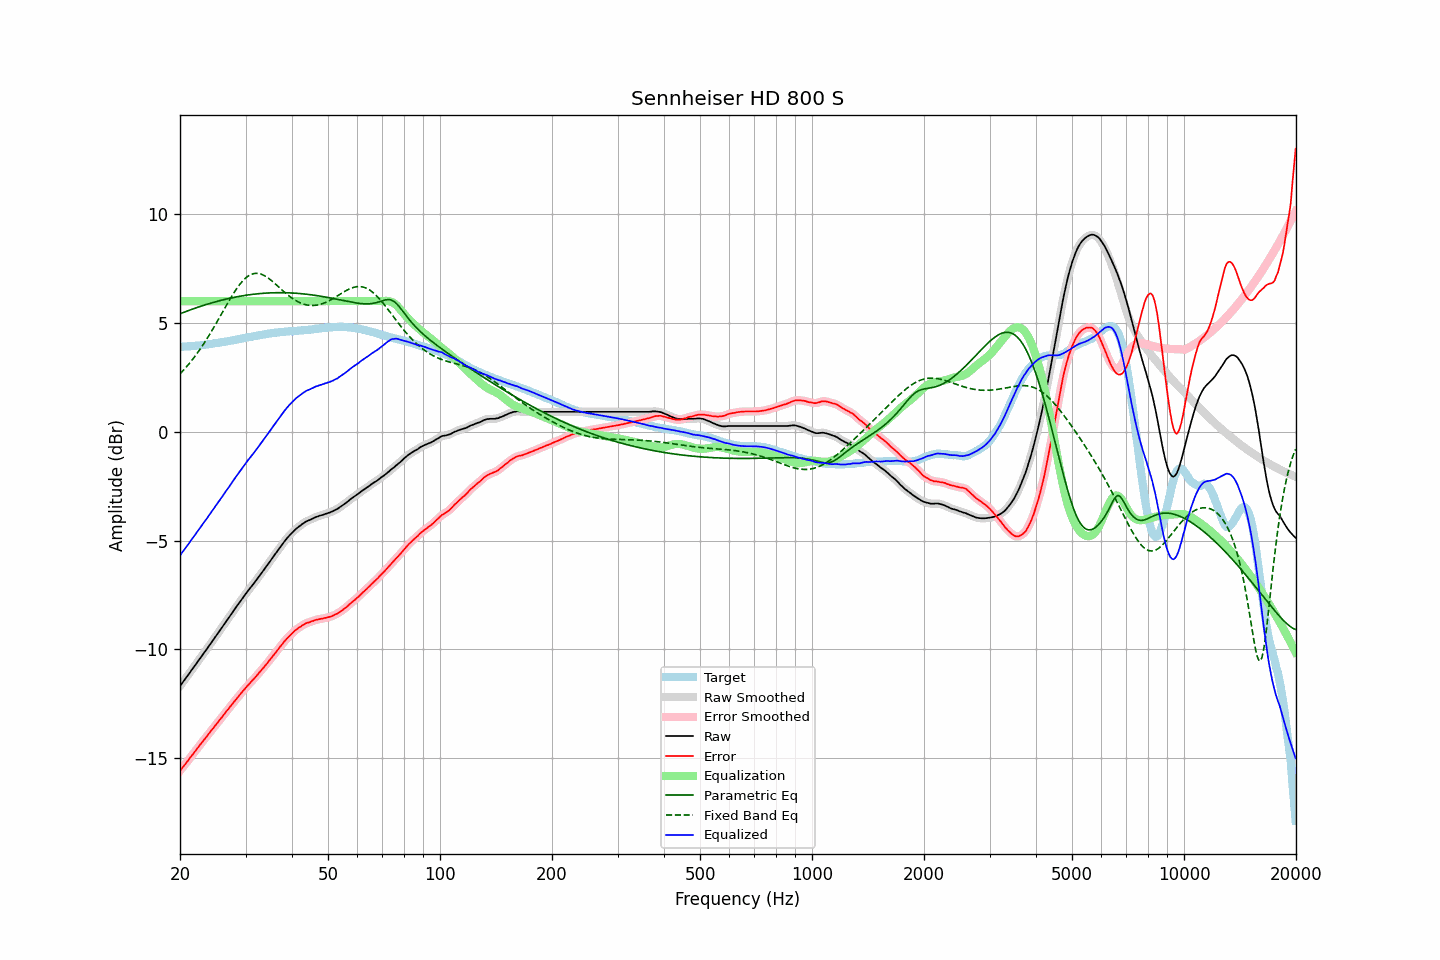

The table this chart was drawn from, first rows:
frequency, raw, error, smoothed, error_smoothed, equalization, parametric_eq, fixed_band_eq, equalized_raw, equalized_smoothed, target
20.00, -11.69, -15.58, -11.69, -15.58, 6.00, 5.42, 2.66, -5.69, -5.69, 3.90
20.20, -11.59, -15.48, -11.59, -15.49, 6.00, 5.45, 2.74, -5.59, -5.59, 3.90
20.40, -11.48, -15.39, -11.49, -15.39, 6.00, 5.48, 2.81, -5.48, -5.49, 3.91
20.61, -11.39, -15.30, -11.39, -15.30, 6.00, 5.51, 2.90, -5.39, -5.39, 3.92
20.81, -11.28, -15.20, -11.29, -15.21, 6.00, 5.53, 2.98, -5.28, -5.29, 3.92
21.02, -11.19, -15.11, -11.18, -15.11, 6.00, 5.56, 3.07, -5.19, -5.18, 3.93
21.23, -11.09, -15.01, -11.08, -15.01, 6.00, 5.59, 3.15, -5.09, -5.08, 3.93
21.44, -10.97, -14.91, -10.98, -14.91, 6.00, 5.62, 3.25, -4.97, -4.98, 3.94
21.66, -10.88, -14.82, -10.88, -14.82, 6.00, 5.64, 3.34, -4.88, -4.88, 3.95
21.87, -10.77, -14.72, -10.77, -14.72, 6.00, 5.67, 3.44, -4.77, -4.77, 3.95
22.09, -10.67, -14.63, -10.67, -14.63, 6.00, 5.69, 3.54, -4.67, -4.67, 3.96
22.31, -10.56, -14.53, -10.57, -14.53, 6.00, 5.72, 3.64, -4.56, -4.57, 3.97
22.54, -10.47, -14.43, -10.47, -14.43, 6.00, 5.74, 3.74, -4.47, -4.47, 3.96
22.76, -10.36, -14.34, -10.36, -14.34, 6.00, 5.77, 3.85, -4.36, -4.36, 3.97
22.99, -10.26, -14.24, -10.26, -14.24, 6.00, 5.79, 3.96, -4.26, -4.26, 3.98
23.22, -10.16, -14.15, -10.16, -14.15, 6.00, 5.82, 4.07, -4.16, -4.16, 3.99
23.45, -10.05, -14.06, -10.05, -14.06, 6.00, 5.84, 4.18, -4.05, -4.05, 4.00
23.69, -9.96, -13.97, -9.95, -13.97, 6.00, 5.86, 4.30, -3.96, -3.95, 4.01
23.92, -9.84, -13.87, -9.85, -13.87, 6.00, 5.88, 4.42, -3.84, -3.85, 4.02
24.16, -9.74, -13.78, -9.74, -13.78, 6.00, 5.91, 4.54, -3.74, -3.74, 4.03
24.40, -9.63, -13.68, -9.64, -13.68, 6.00, 5.93, 4.67, -3.63, -3.64, 4.04
24.65, -9.54, -13.60, -9.53, -13.59, 6.00, 5.95, 4.79, -3.54, -3.53, 4.06
24.89, -9.42, -13.49, -9.43, -13.50, 6.00, 5.97, 4.92, -3.42, -3.43, 4.07
25.14, -9.32, -13.40, -9.32, -13.40, 6.00, 5.99, 5.05, -3.32, -3.32, 4.08
25.39, -9.21, -13.30, -9.22, -13.31, 6.00, 6.01, 5.18, -3.21, -3.22, 4.09
25.65, -9.12, -13.22, -9.11, -13.21, 6.00, 6.03, 5.31, -3.12, -3.11, 4.10
25.91, -9.01, -13.13, -9.01, -13.12, 6.00, 6.05, 5.44, -3.01, -3.01, 4.12
26.16, -8.89, -13.02, -8.90, -13.03, 6.00, 6.07, 5.57, -2.89, -2.90, 4.13
26.43, -8.80, -12.93, -8.79, -12.93, 6.00, 6.08, 5.70, -2.80, -2.79, 4.14
26.69, -8.69, -12.83, -8.69, -12.84, 6.00, 6.10, 5.83, -2.69, -2.69, 4.15
26.96, -8.59, -12.75, -8.58, -12.75, 6.00, 6.12, 5.96, -2.59, -2.58, 4.17
27.23, -8.48, -12.65, -8.48, -12.65, 6.00, 6.13, 6.08, -2.48, -2.48, 4.18
27.50, -8.37, -12.56, -8.37, -12.56, 6.00, 6.15, 6.20, -2.37, -2.37, 4.19
27.77, -8.26, -12.47, -8.26, -12.47, 6.00, 6.17, 6.32, -2.26, -2.26, 4.20
28.05, -8.15, -12.38, -8.16, -12.38, 6.00, 6.18, 6.44, -2.15, -2.16, 4.22
28.33, -8.05, -12.29, -8.05, -12.29, 6.00, 6.20, 6.55, -2.05, -2.05, 4.23
28.62, -7.95, -12.20, -7.95, -12.20, 6.00, 6.21, 6.65, -1.95, -1.95, 4.25
28.90, -7.84, -12.11, -7.84, -12.11, 6.00, 6.22, 6.75, -1.84, -1.84, 4.26
29.19, -7.74, -12.02, -7.74, -12.02, 6.00, 6.24, 6.85, -1.74, -1.74, 4.28
29.48, -7.63, -11.92, -7.64, -11.93, 6.00, 6.25, 6.93, -1.63, -1.64, 4.29
29.78, -7.54, -11.84, -7.53, -11.84, 6.00, 6.26, 7.01, -1.54, -1.53, 4.31
30.08, -7.44, -11.75, -7.44, -11.76, 6.00, 6.27, 7.07, -1.44, -1.44, 4.32
30.38, -7.34, -11.67, -7.34, -11.67, 6.00, 6.28, 7.13, -1.34, -1.34, 4.34
30.68, -7.25, -11.59, -7.24, -11.59, 6.00, 6.29, 7.18, -1.25, -1.24, 4.34
30.99, -7.15, -11.51, -7.15, -11.51, 6.00, 6.30, 7.22, -1.15, -1.15, 4.36
31.30, -7.06, -11.43, -7.06, -11.43, 6.00, 6.31, 7.25, -1.06, -1.06, 4.37
31.61, -6.97, -11.36, -6.96, -11.35, 6.00, 6.32, 7.27, -0.97, -0.96, 4.39
31.93, -6.87, -11.27, -6.87, -11.27, 6.00, 6.33, 7.28, -0.87, -0.87, 4.40
32.24, -6.76, -11.18, -6.77, -11.18, 6.00, 6.34, 7.28, -0.76, -0.77, 4.42
32.57, -6.67, -11.09, -6.67, -11.09, 6.00, 6.35, 7.27, -0.67, -0.67, 4.43
32.89, -6.56, -11.01, -6.56, -11.01, 6.00, 6.35, 7.25, -0.56, -0.56, 4.45
33.22, -6.46, -10.92, -6.46, -10.92, 6.00, 6.36, 7.23, -0.46, -0.46, 4.45
33.55, -6.36, -10.84, -6.37, -10.84, 6.00, 6.36, 7.19, -0.36, -0.37, 4.47
33.89, -6.27, -10.75, -6.26, -10.75, 6.00, 6.37, 7.15, -0.27, -0.26, 4.48
34.23, -6.17, -10.67, -6.16, -10.66, 6.00, 6.37, 7.11, -0.17, -0.16, 4.50
34.57, -6.06, -10.56, -6.06, -10.57, 6.00, 6.38, 7.06, -0.06, -0.06, 4.51
34.92, -5.96, -10.47, -5.95, -10.47, 6.00, 6.38, 7.00, 0.04, 0.05, 4.52
35.27, -5.85, -10.38, -5.85, -10.38, 6.00, 6.38, 6.94, 0.15, 0.15, 4.53
35.62, -5.75, -10.29, -5.75, -10.29, 6.00, 6.39, 6.88, 0.25, 0.25, 4.54
35.97, -5.64, -10.19, -5.64, -10.19, 6.00, 6.39, 6.81, 0.36, 0.36, 4.55
... 635 more rows
